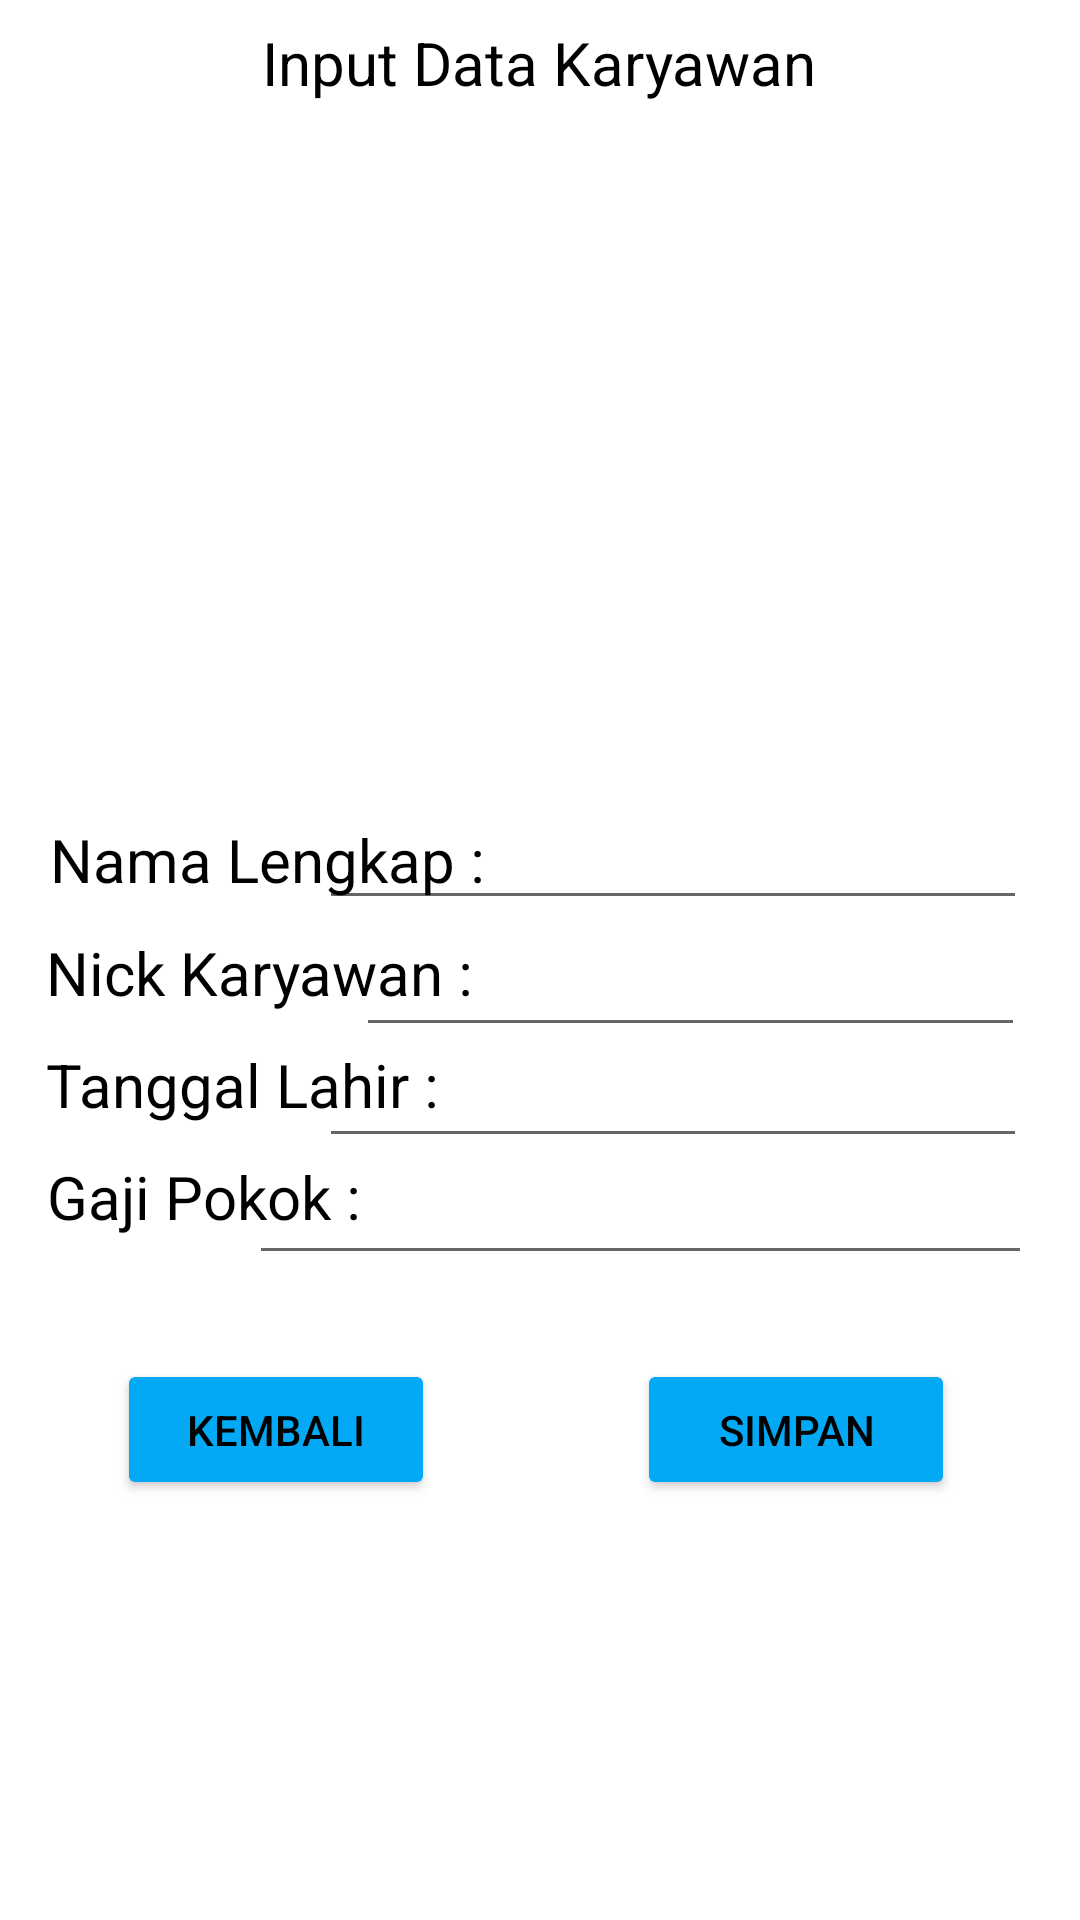

Produce the Android XML layout that renders to this screen, including the resource entries it uses.
<!-- AndroidManifest.xml: application theme Theme.DataKaryawan -->
<!-- res/layout/activity_input_data_karyawan.xml -->
<?xml version="1.0" encoding="utf-8"?>
<androidx.constraintlayout.widget.ConstraintLayout xmlns:android="http://schemas.android.com/apk/res/android"
    xmlns:app="http://schemas.android.com/apk/res-auto"
    xmlns:tools="http://schemas.android.com/tools"
    android:layout_width="match_parent"
    android:layout_height="match_parent"
    android:background="@drawable/bg"
    tools:context=".InputDataKaryawan">

    <EditText
        android:id="@+id/edtname"
        android:layout_width="236dp"
        android:layout_height="39dp"
        android:layout_marginTop="15dp"
        android:textColor="@color/black"
        app:layout_constraintBottom_toBottomOf="parent"
        app:layout_constraintEnd_toEndOf="parent"
        app:layout_constraintHorizontal_bias="0.857"
        app:layout_constraintStart_toStartOf="parent"
        app:layout_constraintTop_toTopOf="parent"
        app:layout_constraintVertical_bias="0.431" />

    <EditText
        android:id="@+id/edttanggal"
        android:layout_width="236dp"
        android:layout_height="39dp"
        android:layout_marginTop="20dp"
        android:focusable="false"
        android:textColor="@color/black"
        app:layout_constraintBottom_toBottomOf="parent"
        app:layout_constraintEnd_toEndOf="parent"
        app:layout_constraintHorizontal_bias="0.857"
        app:layout_constraintStart_toStartOf="parent"
        app:layout_constraintTop_toTopOf="parent"
        app:layout_constraintVertical_bias="0.563" />

    <EditText
        android:id="@+id/edtgaji"
        android:layout_width="261dp"
        android:layout_height="39dp"
        android:layout_marginTop="20dp"
        android:inputType="number"
        android:textColor="@color/black"
        app:layout_constraintBottom_toBottomOf="parent"
        app:layout_constraintEnd_toEndOf="parent"
        app:layout_constraintHorizontal_bias="0.84"
        app:layout_constraintStart_toStartOf="parent"
        app:layout_constraintTop_toTopOf="parent"
        app:layout_constraintVertical_bias="0.63" />

    <Button
        android:id="@+id/btn_simpan"
        android:layout_width="106dp"
        android:layout_height="47dp"
        android:layout_marginBottom="140dp"
        android:text="Simpan"
        android:textColor="@color/black"
        app:backgroundTint="#03A9F4"
        app:layout_constraintBottom_toBottomOf="parent"
        app:layout_constraintEnd_toEndOf="parent"
        app:layout_constraintHorizontal_bias="0.836"
        app:layout_constraintStart_toStartOf="parent"
        app:layout_constraintTop_toTopOf="@+id/textView2"
        app:layout_constraintVertical_bias="0.931" />

    <Button
        android:id="@+id/btn_back"
        android:layout_width="106dp"
        android:layout_height="47dp"
        android:layout_marginBottom="140dp"
        android:onClick="kembali"
        android:text="kembali"
        android:textColor="@color/black"
        app:backgroundTint="#03A9F4"
        app:layout_constraintBottom_toBottomOf="parent"
        app:layout_constraintEnd_toEndOf="parent"
        app:layout_constraintHorizontal_bias="0.154"
        app:layout_constraintStart_toStartOf="parent"
        app:layout_constraintTop_toTopOf="@+id/textView2"
        app:layout_constraintVertical_bias="0.935" />

    <TextView
        android:id="@+id/txtgajipokok"
        android:layout_width="108dp"
        android:layout_height="39dp"
        android:text="Gaji Pokok :"
        android:textColor="@color/black"
        android:textSize="20dp"
        app:layout_constraintBottom_toBottomOf="parent"
        app:layout_constraintEnd_toEndOf="parent"
        app:layout_constraintHorizontal_bias="0.062"
        app:layout_constraintStart_toStartOf="parent"
        app:layout_constraintTop_toTopOf="parent"
        app:layout_constraintVertical_bias="0.641" />

    <TextView
        android:id="@+id/txthp"
        android:layout_width="134dp"
        android:layout_height="38dp"
        android:text="Tanggal Lahir :"
        android:textColor="@color/black"
        android:textSize="20dp"
        app:layout_constraintBottom_toBottomOf="parent"
        app:layout_constraintEnd_toEndOf="parent"
        app:layout_constraintHorizontal_bias="0.068"
        app:layout_constraintStart_toStartOf="parent"
        app:layout_constraintTop_toTopOf="parent"
        app:layout_constraintVertical_bias="0.578" />

    <TextView
        android:id="@+id/txttinggal"
        android:layout_width="wrap_content"
        android:layout_height="wrap_content"
        android:text="Nick Karyawan :"
        android:textColor="@color/black"
        android:textSize="20dp"
        app:layout_constraintBottom_toBottomOf="parent"
        app:layout_constraintEnd_toEndOf="parent"
        app:layout_constraintHorizontal_bias="0.071"
        app:layout_constraintStart_toStartOf="parent"
        app:layout_constraintTop_toTopOf="parent"
        app:layout_constraintVertical_bias="0.507" />

    <TextView
        android:id="@+id/txtname2"
        android:layout_width="158dp"
        android:layout_height="32dp"
        android:text="Nama Lengkap :"
        android:textColor="@color/black"
        android:textSize="20dp"
        app:layout_constraintBottom_toBottomOf="parent"
        app:layout_constraintEnd_toEndOf="parent"
        app:layout_constraintHorizontal_bias="0.083"
        app:layout_constraintStart_toStartOf="parent"
        app:layout_constraintTop_toTopOf="parent"
        app:layout_constraintVertical_bias="0.449" />

    <EditText
        android:id="@+id/edtnick"
        android:layout_width="223dp"
        android:layout_height="38dp"
        android:layout_marginTop="20dp"
        android:inputType="number"
        android:textColor="@color/black"
        app:layout_constraintBottom_toBottomOf="parent"
        app:layout_constraintEnd_toEndOf="parent"
        app:layout_constraintHorizontal_bias="0.867"
        app:layout_constraintStart_toStartOf="parent"
        app:layout_constraintTop_toTopOf="parent" />

    <TextView
        android:id="@+id/textView3"
        android:layout_width="226dp"
        android:layout_height="32dp"
        android:gravity="center"
        android:text="Input Data Karyawan"
        android:textColor="@color/black"
        android:textSize="20dp"
        app:layout_constraintBottom_toBottomOf="parent"
        app:layout_constraintEnd_toEndOf="parent"
        app:layout_constraintHorizontal_bias="0.497"
        app:layout_constraintStart_toStartOf="parent"
        app:layout_constraintTop_toTopOf="parent"
        app:layout_constraintVertical_bias="0.008" />

    <ImageView
        android:id="@+id/img"
        android:layout_width="200dp"
        android:layout_height="200dp"
        app:layout_constraintBottom_toBottomOf="parent"
        app:layout_constraintEnd_toEndOf="parent"
        app:layout_constraintHorizontal_bias="0.497"
        app:layout_constraintStart_toStartOf="parent"
        app:layout_constraintTop_toTopOf="parent"
        app:layout_constraintVertical_bias="0.06"
        app:srcCompat="@drawable/image" />

</androidx.constraintlayout.widget.ConstraintLayout>
<!-- resources referenced by this layout -->
<resources>
  <style name="Theme.DataKaryawan" parent="Theme.MaterialComponents.Light.DarkActionBar">
          
          <item name="colorOnPrimary">@color/white</item>
          
          <item name="colorOnSecondary">@color/black</item>
          
          <item name="android:statusBarColor" tools:targetApi="l">?attr/colorPrimaryVariant</item>
          
      </style>
  <!-- not gathered from this repository: default colours our renderer supplied (Android Studio template values) -->
  <color name="black">#FF000000</color>
  <color name="white">#FFFFFFFF</color>
</resources>
